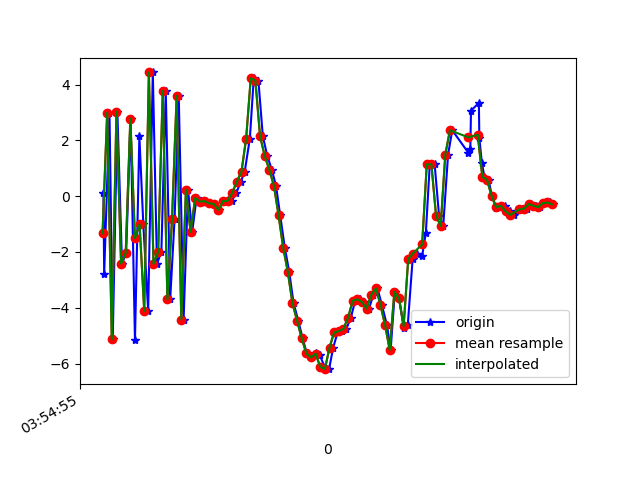

The file beside this chart, header and first rows:
1618199695864, 895358800997003, 0.12993431, 0.29322028, 8.250807
1618199695867, 895358820227773, -2.791, -0.5044, -7.963
1618199695890, 895358839458543, 2.995, 0.7346, 6.886
1618199695904, 895358858689313, -5.135, -1.037, -3.383
1618199695924, 895358877920083, 3.028, 0.7165, -0.9495
1618199695944, 895358897150853, -2.423, -0.2673, 5.928
1618199695962, 895358916381623, -2.031, -0.158, -8.007
1618199695981, 895358935612393, 2.781, 0.8745, 6.693
1618199696000, 895358954843163, -5.173, -0.5592, -1.734
1618199696019, 895358974073933, 2.154, 0.5921, -3.437
1618199696036, 895358993304703, -1.007, 0.2563, 7.772
1618199696057, 895359012535473, -4.112, -0.5595, -7.018
1618199696077, 895359031766243, 4.437, 0.9933, 1.708
1618199696095, 895359050997013, -2.426, -0.1809, 5.568
1618199696114, 895359070227783, -1.994, -0.3374, -7.772
1618199696133, 895359089458553, 3.777, 1.203, 4.73
1618199696152, 895359108689323, -3.702, -0.3443, 3.001
1618199696171, 895359127920093, -0.825, 0.2792, -7.391
1618199696189, 895359147150863, 3.596, 1.095, 6.097
1618199696210, 895359166381633, -4.423, -0.381, 1.624
1618199696229, 895359185612403, 0.2348, 0.0985, 3.992
1618199696247, 895359204843173, -1.28, 0.2634, -1.304
1618199696266, 895359224073943, -0.06717, 0.3984, 0.4286
1618199696286, 895359243304713, -0.1932, 0.3685, 0.2367
1618199696305, 895359262535483, -0.1781, 0.2636, 0.4199
1618199696324, 895359281766253, -0.2576, 0.1483, 0.3531
1618199696342, 895359300997023, -0.2765, 0.1215, 0.2626
1618199696362, 895359320227793, -0.4906, 0.07007, 0.2781
1618199696381, 895359339458563, -0.1769, 0.1401, 0.331
1618199696400, 895359358689333, -0.1509, 0.08715, 0.3984
1618199696417, 895359377920103, -0.1798, 0.05174, 0.4197
1618199696438, 895359397150873, 0.1235, 0.07529, 0.6156
1618199696457, 895359416381643, 0.5212, 0.01347, 1.145
1618199696474, 895359435612413, 0.8845, -0.03535, 2.429
1618199696496, 895359454843183, 2.064, 0.3554, 4.495
1618199696513, 895359474073953, 4.228, 0.3199, 7.295
1618199696533, 895359493304723, 4.144, -1.285, 10.13
1618199696552, 895359512535493, 2.158, -2.222, 11.2
1618199696571, 895359531766263, 1.45, -2.037, 10.59
1618199696591, 895359550997033, 0.9478, -2.063, 9.56
1618199696609, 895359570227803, 0.373, -2.148, 8.371
1618199696627, 895359589458573, -0.681, -2.322, 7.305
1618199696647, 895359608801756, -1.846, -2.514, 5.924
1618199696666, 895359628032526, -2.713, -2.564, 4.174
1618199696685, 895359647263296, -3.84, -2.76, 1.462
1618199696705, 895359666494066, -4.462, -2.782, 0.2016
1618199696724, 895359685724836, -5.099, -2.755, -0.5956
1618199696742, 895359704955606, -5.637, -2.701, -1.013
1618199696761, 895359724186376, -5.782, -2.088, -2.461
1618199696780, 895359743417146, -5.613, -1.633, -3.185
1618199696797, 895359762647916, -5.681, -1.26, -3.55
1618199696819, 895359781878686, -6.116, -0.8136, -3.507
1618199696838, 895359801109456, -6.202, -0.5085, -4.097
1618199696856, 895359820340226, -5.429, -0.2717, -4.414
1618199696875, 895359839570996, -4.882, -0.3617, -4.402
1618199696894, 895359858801766, -4.841, -0.1513, -3.94
1618199696913, 895359878032536, -4.754, 0.4143, -4.042
1618199696932, 895359897263306, -4.358, 0.7796, -4.673
1618199696951, 895359916494076, -3.751, 0.9011, -4.866
1618199696970, 895359935724846, -3.695, 0.6464, -4.444
1618199696990, 895359954955616, -3.796, 0.9357, -4.124
... 42 more rows
